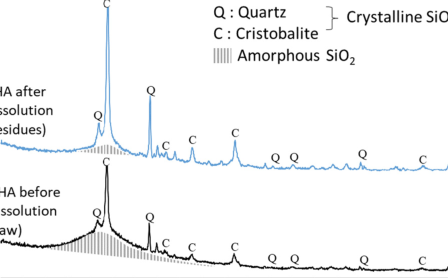

The data file committed next to this chart (first rows):
x, y, pixel_x, pixel_y, gap_before
10.11, 0.491, 118, 260.5, 0
10.22, 0.4856, 119, 262.0, 0
10.33, 0.4856, 120, 262.0, 0
10.45, 0.4856, 121, 262.0, 0
10.56, 0.4856, 122, 262.0, 0
10.67, 0.4838, 123, 262.5, 0
10.78, 0.4802, 124, 263.5, 0
10.89, 0.4802, 125, 263.5, 0
11, 0.482, 126, 263.0, 0
11.12, 0.4784, 127, 264.0, 0
11.23, 0.4766, 128, 264.5, 0
11.34, 0.4766, 129, 264.5, 0
11.45, 0.4784, 130, 264.0, 0
11.56, 0.4766, 131, 264.5, 0
11.67, 0.4748, 132, 265.0, 0
11.79, 0.473, 133, 265.5, 0
11.9, 0.4694, 134, 266.5, 0
12.01, 0.4694, 135, 266.5, 0
12.12, 0.4694, 136, 266.5, 0
12.23, 0.4694, 137, 266.5, 0
12.34, 0.4694, 138, 266.5, 0
12.46, 0.4676, 139, 267.0, 0
12.57, 0.4676, 140, 267.0, 0
12.68, 0.4676, 141, 267.0, 0
12.79, 0.4658, 142, 267.5, 0
12.9, 0.4658, 143, 267.5, 0
13.01, 0.4658, 144, 267.5, 0
13.12, 0.464, 145, 268.0, 0
13.24, 0.464, 146, 268.0, 0
13.35, 0.4658, 147, 267.5, 0
13.46, 0.4658, 148, 267.5, 0
13.57, 0.464, 149, 268.0, 0
13.68, 0.4658, 150, 267.5, 0
13.79, 0.4658, 151, 267.5, 0
13.91, 0.4676, 152, 267.0, 0
14.02, 0.4622, 153, 268.5, 0
14.13, 0.4604, 154, 269.0, 0
14.24, 0.4586, 155, 269.5, 0
14.35, 0.4622, 156, 268.5, 0
14.46, 0.4622, 157, 268.5, 0
14.58, 0.4586, 158, 269.5, 0
14.69, 0.4604, 159, 269.0, 0
14.8, 0.4586, 160, 269.5, 0
14.91, 0.4604, 161, 269.0, 0
15.02, 0.4586, 162, 269.5, 0
15.13, 0.4586, 163, 269.5, 0
15.25, 0.4586, 164, 269.5, 0
15.36, 0.4604, 165, 269.0, 0
15.47, 0.4586, 166, 269.5, 0
15.58, 0.4568, 167, 270.0, 0
15.69, 0.4586, 168, 269.5, 0
15.8, 0.4586, 169, 269.5, 0
15.92, 0.4568, 170, 270.0, 0
16.03, 0.4568, 171, 270.0, 0
16.14, 0.455, 172, 270.5, 0
16.25, 0.4568, 173, 270.0, 0
16.36, 0.4586, 174, 269.5, 0
16.47, 0.4604, 175, 269.0, 0
16.58, 0.4586, 176, 269.5, 0
16.7, 0.4568, 177, 270.0, 0
... 366 more rows
